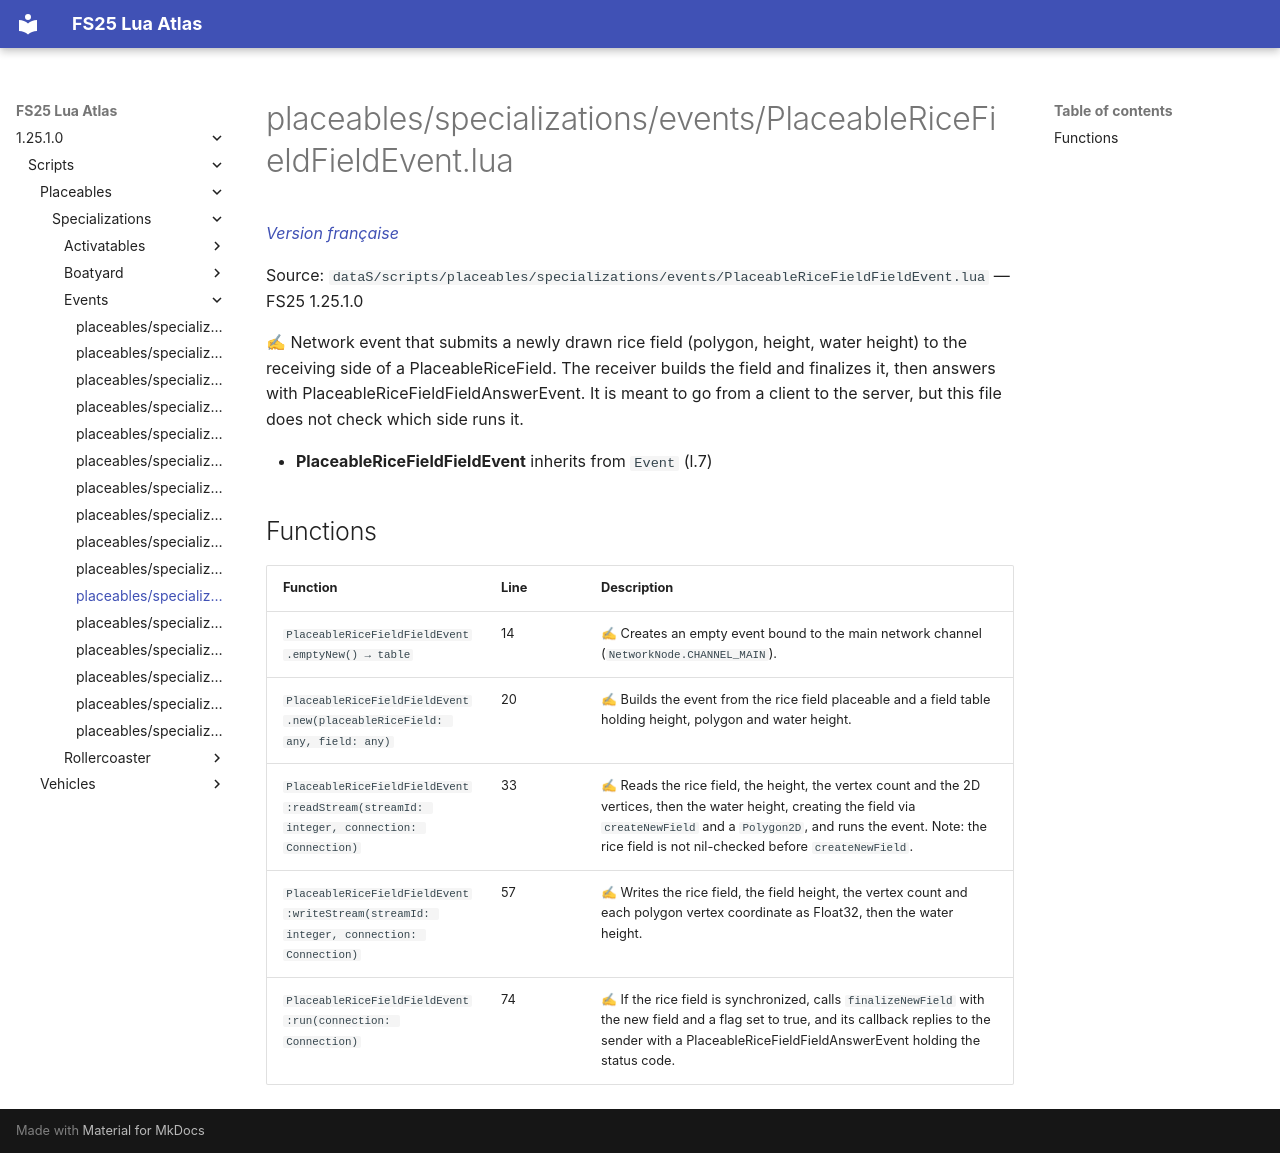

repository: Tim0219800/fs25-lua-atlas · page: 1.25.1.0/scripts/placeables/specializations/events/PlaceableRiceFieldFieldEvent.html · generator: mkdocs

# placeables/specializations/events/PlaceableRiceFieldFieldEvent.lua

*[Version française](../../../../fr/scripts/placeables/specializations/events/PlaceableRiceFieldFieldEvent.md)*

Source: `dataS/scripts/placeables/specializations/events/PlaceableRiceFieldFieldEvent.lua` — FS25 1.25.1.0

✍ Network event that submits a newly drawn rice field (polygon, height, water height) to the receiving side of a PlaceableRiceField. The receiver builds the field and finalizes it, then answers with PlaceableRiceFieldFieldAnswerEvent. It is meant to go from a client to the server, but this file does not check which side runs it.

- **PlaceableRiceFieldFieldEvent** inherits from `Event` (l.7)

## Functions

| Function | Line | Description |
|---|---|---|
| `PlaceableRiceFieldFieldEvent.emptyNew() → table` | 14 | ✍ Creates an empty event bound to the main network channel (`NetworkNode.CHANNEL_MAIN`). |
| `PlaceableRiceFieldFieldEvent.new(placeableRiceField: any, field: any)` | 20 | ✍ Builds the event from the rice field placeable and a field table holding height, polygon and water height. |
| `PlaceableRiceFieldFieldEvent:readStream(streamId: integer, connection: Connection)` | 33 | ✍ Reads the rice field, the height, the vertex count and the 2D vertices, then the water height, creating the field via `createNewField` and a `Polygon2D`, and runs the event. Note: the rice field is not nil-checked before `createNewField`. |
| `PlaceableRiceFieldFieldEvent:writeStream(streamId: integer, connection: Connection)` | 57 | ✍ Writes the rice field, the field height, the vertex count and each polygon vertex coordinate as Float32, then the water height. |
| `PlaceableRiceFieldFieldEvent:run(connection: Connection)` | 74 | ✍ If the rice field is synchronized, calls `finalizeNewField` with the new field and a flag set to true, and its callback replies to the sender with a PlaceableRiceFieldFieldAnswerEvent holding the status code. |
